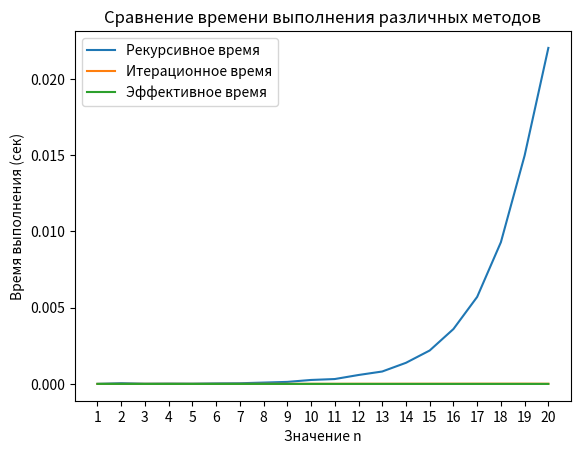

The matplotlib source for this figure:
# Вариант 18

# Задана рекуррентная функция. Область определения функции – натуральные числа. Написать программу сравнительного вычисления данной функции рекурсивно и итерационно.
# Определить границы применимости рекурсивного и итерационного подхода. Результаты сравнительного исследования времени вычисления представить в табличной и графической форме.

# F(0) = 1, F(1) = 1, F(n) = (-1)^n * (F(n–1) /(2n)!*F(n-2)+1), при n > 1

import numpy as np
import matplotlib.pyplot as plt
import time

# Кэш для факториалов
factorial_cache = {0: 1, 1: 1}

# Рекурсивное вычисление функции
def recursive_F(n):
    if n == 0 or n == 1:
        return 1
    else:
        return ((-1)**n) * (recursive_F(n-1) / (factorial(n)) * recursive_F(n-2) + 1)

# Итерационное вычисление функции
def iterative_F(n):
    if n == 0 or n == 1:
        return 1
    else:
        F_n_minus_1 = 1
        F_n_minus_2 = 1
        F_n = 0
        for i in range(2, n+1):
            F_n = ((-1)**i) * (F_n_minus_1 / (factorial(i)) * F_n_minus_2 + 1)
            F_n_minus_2 = F_n_minus_1
            F_n_minus_1 = F_n
        return F_n

# Эффективное вычисление факториала
def factorial_efficient(n):
    result = 1
    for i in range(2, n+1, 2):
        result *= i
    return result

# Рекурсивное вычисление факториала
def factorial_recursive(n):
    if n == 0 or n == 1:
        return 1
    else:
        return n * factorial_recursive(n - 1)

# Функция для вычисления факториала
def factorial(n, efficient=True):
    if efficient:
        return factorial_efficient(n)
    else:
        return factorial_recursive(n)

# Функция для замера времени выполнения
def measure_time(func, n):
    start_time = time.time()
    func(n)
    end_time = time.time()
    return end_time - start_time

# Сравнение времени выполнения для рекурсивной, итерационной и эффективной функций
def compare_execution_time(n):
    recursive_time = measure_time(recursive_F, n)
    iterative_time = measure_time(iterative_F, n)
    efficient_time = measure_time(lambda n: factorial(n), n)  # Исправлено здесь
    return recursive_time, iterative_time, efficient_time

# Функция для построения графика времени выполнения
def plot_execution_time(n_values):
    recursive_times = []
    iterative_times = []
    efficient_times = []
    for n in n_values:
        recursive_time, iterative_time, efficient_time = compare_execution_time(n)
        recursive_times.append(recursive_time)
        iterative_times.append(iterative_time)
        efficient_times.append(efficient_time)

    plt.plot(n_values, recursive_times, label="Рекурсивное время")
    plt.plot(n_values, iterative_times, label="Итерационное время")
    plt.plot(n_values, efficient_times, label="Эффективное время")
    plt.xlabel('Значение n')
    plt.ylabel('Время выполнения (сек)')
    plt.title('Сравнение времени выполнения различных методов')
    plt.xticks(n_values)  # Устанавливаем значения n на оси X
    plt.legend()
    plt.show()

# Зададим значения n для исследования (целые числа)
n_values = np.arange(1, 21, dtype=int)  # Пример значений от 1 до 20

# Построим график
plot_execution_time(n_values)